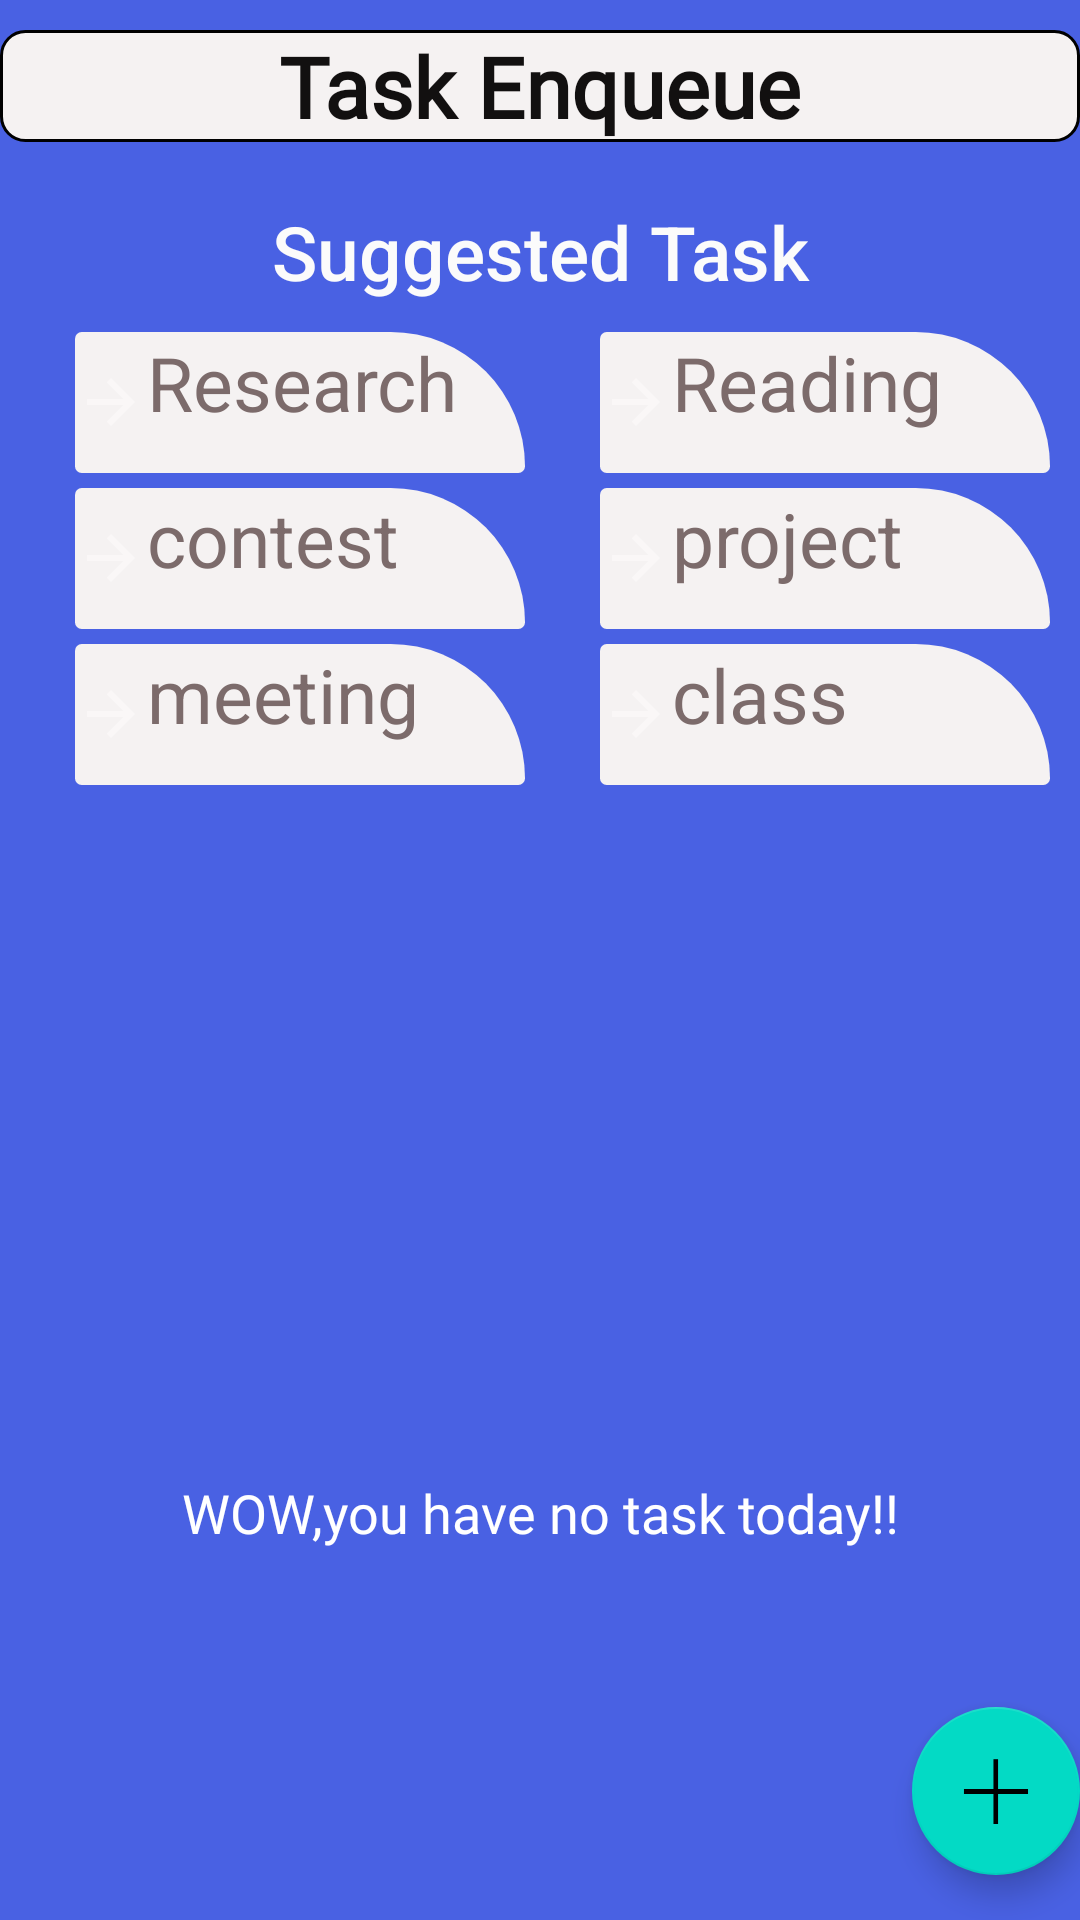

Reconstruct the res/layout file that produces this screen, plus the resources it refers to.
<!-- AndroidManifest.xml: application theme AppTheme -->
<!-- res/layout/activity_main.xml -->
<?xml version="1.0" encoding="utf-8"?>
<LinearLayout xmlns:android="http://schemas.android.com/apk/res/android"
    xmlns:app="http://schemas.android.com/apk/res-auto"
    xmlns:tools="http://schemas.android.com/tools"
    android:layout_width="match_parent"
    android:layout_height="match_parent"
    android:background="#4961E3"
    android:orientation="vertical"
    tools:context=".activity.MainActivity">

    <FrameLayout
        android:layout_width="match_parent"
        android:layout_height="62dp">

        <LinearLayout
            android:id="@+id/linear"
            android:layout_width="match_parent"
            android:layout_height="wrap_content"
            android:layout_marginTop="10dp"
            android:orientation="vertical">

            <TextView
                android:id="@+id/headline"
                android:layout_width="match_parent"
                android:layout_height="match_parent"
                android:layout_gravity="center"
                android:background="@drawable/ronded"
                android:fontFamily="@font/aldrich"
                android:gravity="center"
                android:text="Task Enqueue"
                android:textColor="@color/colorPrimaryDark"
                android:textSize="28sp"
                android:textStyle="bold"
                tools:ignore="MissingPrefix" />

        </LinearLayout>


    </FrameLayout>

    <LinearLayout
        android:layout_width="match_parent"
        android:layout_height="match_parent"
        android:layout_marginTop="5dp"
        android:background="#4961E3"
        android:orientation="vertical">

        <FrameLayout
            android:layout_width="match_parent"
            android:layout_height="match_parent"
            android:layout_weight="1">

            <RelativeLayout
                android:layout_width="match_parent"
                android:id="@+id/rela"
                android:layout_height="200dp">

                <TextView
                    android:id="@+id/suggest"
                    android:layout_width="228dp"
                    android:layout_height="wrap_content"
                    android:layout_centerHorizontal="true"
                    android:fontFamily="sans-serif-medium"
                    android:text="Suggested Task"
                    android:gravity="center"
                    android:textColor="#FBFBFB"
                    android:textSize="25dp">
                </TextView>

                <TextView
                    android:id="@+id/first"
                    android:layout_width="150dp"
                    android:layout_height="47dp"
                    android:layout_below="@+id/suggest"
                    android:layout_marginLeft="25dp"
                    android:layout_marginTop="10dp"
                    android:background="@drawable/corner"
                    android:drawableLeft="@drawable/arrow"
                    android:text="Research"
                    android:textColor="#7C6B6B"
                    android:textSize="25dp">

                </TextView>

                <TextView
                    android:id="@+id/FIRST"
                    android:layout_width="150dp"
                    android:layout_height="47dp"
                    android:layout_below="@+id/suggest"
                    android:layout_marginLeft="25dp"
                    android:layout_marginTop="10dp"
                    android:layout_toRightOf="@+id/first"
                    android:background="@drawable/corner"
                    android:drawableLeft="@drawable/arrow"
                    android:text="Reading"
                    android:textColor="#7C6B6B"
                    android:textSize="25dp">
                </TextView>

                <TextView
                    android:id="@+id/second"
                    android:layout_width="150dp"
                    android:layout_height="47dp"
                    android:layout_below="@+id/first"
                    android:layout_marginLeft="25dp"
                    android:layout_marginTop="5dp"
                    android:background="@drawable/corner"
                    android:drawableLeft="@drawable/arrow"
                    android:text="contest"
                    android:textColor="#7C6B6B"
                    android:textSize="25dp">

                </TextView>

                <TextView
                    android:id="@+id/SECOND"
                    android:layout_width="150dp"
                    android:layout_height="47dp"
                    android:layout_below="@+id/FIRST"
                    android:layout_marginLeft="25dp"
                    android:layout_marginTop="5dp"
                    android:layout_toRightOf="@+id/second"
                    android:background="@drawable/corner"
                    android:drawableLeft="@drawable/arrow"
                    android:text="project"
                    android:textColor="#7C6B6B"
                    android:textSize="25dp"></TextView>

                <TextView
                    android:id="@+id/third"
                    android:layout_width="150dp"
                    android:layout_height="47dp"
                    android:layout_below="@+id/second"
                    android:layout_marginLeft="25dp"
                    android:layout_marginTop="5dp"
                    android:background="@drawable/corner"
                    android:drawableLeft="@drawable/arrow"
                    android:text="meeting"
                    android:textColor="#7C6B6B"
                    android:textSize="25dp">

                </TextView>

                <TextView
                    android:id="@+id/THIRD"
                    android:layout_width="150dp"
                    android:layout_height="47dp"
                    android:layout_below="@+id/SECOND"
                    android:layout_marginLeft="25dp"
                    android:layout_marginTop="5dp"
                    android:layout_toRightOf="@+id/second"
                    android:background="@drawable/corner"
                    android:drawableLeft="@drawable/arrow"
                    android:text="class"
                    android:textColor="#7C6B6B"
                    android:textSize="25dp">
                </TextView>
            </RelativeLayout>

            <ImageView
                android:id="@+id/noDataImage"
                android:layout_width="290dp"
                android:layout_height="290dp"
                android:layout_marginTop="50dp"
                android:layout_gravity="center" />

            <TextView
                android:id="@+id/relaxtext"
                android:layout_width="match_parent"
                android:layout_height="52dp"
                android:layout_marginTop="425dp"
                android:fontFamily="@font/allerta"
                android:gravity="center_horizontal"
                android:text="WOW,you have no task today!!"
                android:textColor="@color/white"
                android:textSize="18sp" />

            <androidx.recyclerview.widget.RecyclerView
                android:id="@+id/taskRecycler"
                android:layout_width="match_parent"
                android:layout_height="match_parent" />

        </FrameLayout>

        <com.google.android.material.floatingactionbutton.FloatingActionButton
            android:layout_width="wrap_content"
            android:layout_height="wrap_content"
            android:id="@+id/addTask"
            android:layout_gravity="bottom|right"
            android:background="#071660"
            android:src="@drawable/ad"
            app:fabSize="auto"

            android:layout_marginBottom="15dp">

        </com.google.android.material.floatingactionbutton.FloatingActionButton>



    </LinearLayout>

</LinearLayout>
<!-- resources referenced by this layout -->
<resources>
  <color name="colorPrimaryDark">#121010</color>
  <color name="white">#FFFFFF</color>
  <!-- drawable ad: png bitmap (drawable, 3029 bytes) -->
  <!-- drawable arrow (drawable) -->
  <vector android:autoMirrored="true" android:height="24dp"
      android:tint="#FAF7F7" android:viewportHeight="24"
      android:viewportWidth="24" android:width="24dp" xmlns:android="http://schemas.android.com/apk/res/android">
      <path android:fillColor="@android:color/white" android:pathData="M12,4l-1.41,1.41L16.17,11H4v2h12.17l-5.58,5.59L12,20l8,-8z"/>
  </vector>
  <!-- drawable corner (drawable) -->
  <shape xmlns:android="http://schemas.android.com/apk/res/android">
      <stroke
          android:width="0dp"
          android:color="#FC0E0E0E" />
  
      <solid android:color="@color/colorPrimary" />
  
      <corners
          android:radius="5dp"
          android:topRightRadius="100dp" />
  </shape>
  <!-- drawable ronded (drawable) -->
  <?xml version="1.0" encoding="utf-8"?>
  <shape xmlns:android="http://schemas.android.com/apk/res/android"
      android:shape="rectangle">
      <corners android:radius="8dp" />
      <stroke android:width="1dp"  />
      <solid android:color="@color/colorPrimary" />
  </shape>
  <color name="colorPrimary">#F5F2F2</color>
</resources>
